The GitHub repository shiva5019/automated_cricket_runout_detection-system contains a labelled image folder "split" with 2 categories: not out, out. Examples follow, each with its label.

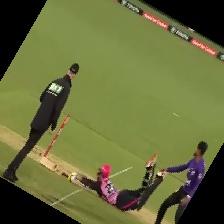
Label: not out

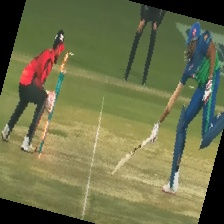
Label: out

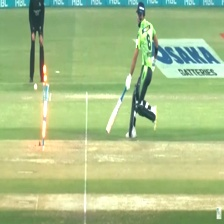
Label: out

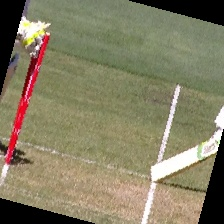
Label: not out

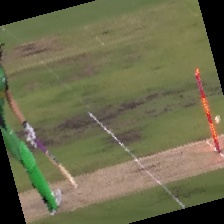
Label: out

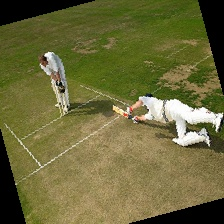
Label: not out
